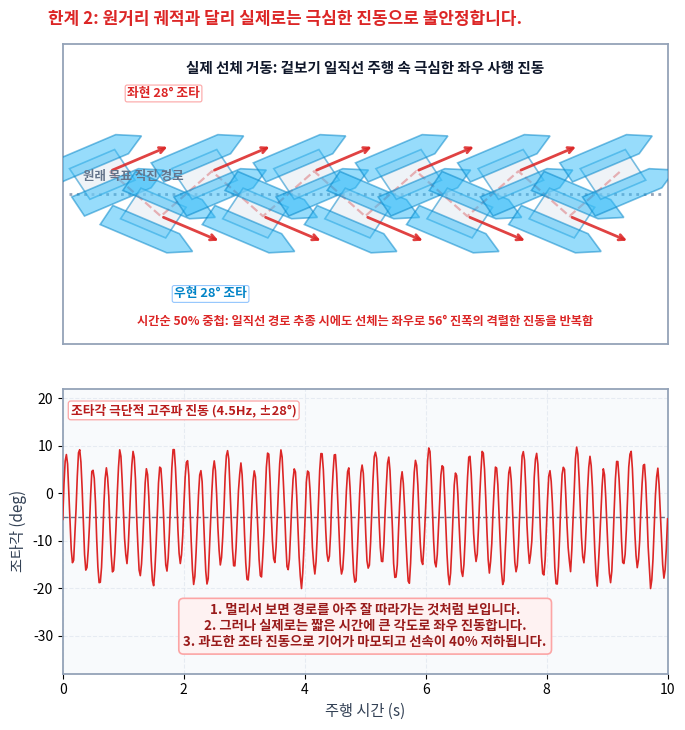

Python code for this plot: (Note: this script raises an exception after producing the figure.)
import os
import numpy as np
import matplotlib
matplotlib.use('Agg')
import matplotlib.pyplot as plt
from matplotlib.patches import FancyBboxPatch, Circle, Polygon, Rectangle

plt.rcParams['font.family'] = 'Noto Sans CJK JP'
plt.rcParams['axes.unicode_minus'] = False

OUTPUT_FILE = '/home/soonhong/kaboat/report/report4/sheet1_subfigures/subfig4_violent_chattering_overlapping_boats.png'

COLOR_BG = '#FFFFFF'
COLOR_PANEL = '#F8FAFC'
COLOR_BORDER_STRONG = '#94A3B8'
COLOR_TEXT_MAIN = '#0F172A'
COLOR_TEXT_SUB = '#334155'
COLOR_PRIMARY = '#0284C7'
COLOR_DANGER = '#DC2626'
COLOR_DANGER_BG = '#FEF2F2'
COLOR_DANGER_BORDER = '#FCA5A5'

def draw_boat(ax, x, y, heading_rad, length=1.4, width=0.75, color='#38BDF8', ec='#0284C7', alpha=0.55, zorder=10):
    hl = length * 0.5
    hw = width * 0.5
    dw = width * 0.28
    
    p_left = np.array([
        [-hl, hw - dw],
        [hl*0.55, hw - dw],
        [hl, hw],
        [hl*0.55, hw + dw],
        [-hl, hw + dw]
    ])
    p_right = np.array([
        [-hl, -hw - dw],
        [hl*0.55, -hw - dw],
        [hl, -hw],
        [hl*0.55, -hw + dw],
        [-hl, -hw + dw]
    ])
    p_deck = np.array([
        [-hl*0.7, -hw*0.9],
        [hl*0.35, -hw*0.9],
        [hl*0.35, hw*0.9],
        [-hl*0.7, hw*0.9]
    ])
    
    c, s = np.cos(heading_rad), np.sin(heading_rad)
    R = np.array([[c, -s], [s, c]])
    
    for p, fc in [(p_deck, '#E2E8F0'), (p_left, color), (p_right, color)]:
        p_rot = (R @ p.T).T + np.array([x, y])
        poly = Polygon(p_rot, closed=True, facecolor=fc, edgecolor=ec, lw=1.2, alpha=alpha, zorder=zorder)
        ax.add_patch(poly)
    
    # Heading arrow
    ax.annotate('', xy=(x + length*0.70*c, y + length*0.70*s), xytext=(x, y),
                arrowprops=dict(arrowstyle='->', color='#DC2626', lw=2.0, alpha=min(1.0, alpha+0.35)), zorder=zorder+2)

fig = plt.figure(figsize=(7.2, 7.5), dpi=300)
fig.patch.set_facecolor(COLOR_BG)

# Title at the very top
fig.text(0.08, 0.965, "한계 2: 원거리 궤적과 달리 실제로는 극심한 진동으로 불안정합니다.", 
         fontsize=12.2, fontweight='bold', color=COLOR_DANGER, va='top')

# -------------------------------------------------------------------------
# Top Subplot: Overlapping Boats along nominal straight line
# -------------------------------------------------------------------------
ax_top = fig.add_axes([0.10, 0.52, 0.84, 0.40])
ax_top.set_facecolor('#FFFFFF')
ax_top.set_xlim(0.5, 9.5)
ax_top.set_ylim(-2.8, 2.8)

for spine in ax_top.spines.values():
    spine.set_color(COLOR_BORDER_STRONG)
    spine.set_linewidth(1.3)
ax_top.set_xticks([])
ax_top.set_yticks([])

ax_top.text(5.0, 2.50, "실제 선체 거동: 겉보기 일직선 주행 속 극심한 좌우 사행 진동", 
            ha='center', va='top', fontsize=10.5, fontweight='bold', color=COLOR_TEXT_MAIN, zorder=30)

# Nominal straight path line down center
ax_top.plot([0.6, 9.4], [0.0, 0.0], color='#94A3B8', lw=2.0, ls=':', zorder=5)
ax_top.text(0.8, 0.25, "원래 목표 직진 경로", fontsize=9.0, color='#64748B', fontweight='bold', zorder=25)

# Place 11 transparent boats overlapping each other by ~50% sequentially in time!
boat_x_samples = np.linspace(1.2, 8.8, 11)
boat_headings = [np.deg2rad(28 if i % 2 == 0 else -28) for i in range(len(boat_x_samples))]
boat_y_samples = [0.42 if i % 2 == 0 else -0.42 for i in range(len(boat_x_samples))]

# Trajectory connecting centers
ax_top.plot(boat_x_samples, boat_y_samples, color='#DC2626', lw=1.6, ls='--', alpha=0.65, zorder=6)

for i, (bx, by, bhd) in enumerate(zip(boat_x_samples, boat_y_samples, boat_headings)):
    draw_boat(ax_top, bx, by, bhd, length=1.45, width=0.72, color='#38BDF8', ec='#0284C7', alpha=0.52, zorder=10 + i)

ax_top.text(2.0, 1.75, "좌현 28° 조타", ha='center', va='bottom', fontsize=9.2, fontweight='bold', color='#DC2626', 
            bbox=dict(boxstyle='round,pad=0.15', fc='#FFFFFF', ec='#FCA5A5', lw=0.8), zorder=35)
ax_top.text(2.7, -1.75, "우현 28° 조타", ha='center', va='top', fontsize=9.2, fontweight='bold', color='#0284C7', 
            bbox=dict(boxstyle='round,pad=0.15', fc='#FFFFFF', ec='#93C5FD', lw=0.8), zorder=35)
ax_top.text(5.0, -2.50, "시간순 50% 중첩: 일직선 경로 추종 시에도 선체는 좌우로 56° 진폭의 격렬한 진동을 반복함", 
            ha='center', va='bottom', fontsize=8.8, fontweight='bold', color='#DC2626', zorder=35)

# -------------------------------------------------------------------------
# Bottom Subplot: Quantitative Rudder Angle Time-Series Chattering
# -------------------------------------------------------------------------
ax_bot = fig.add_axes([0.10, 0.08, 0.84, 0.38])
ax_bot.set_facecolor(COLOR_PANEL)
ax_bot.set_xlim(0, 10)
ax_bot.set_ylim(-38, 22)

ax_bot.grid(True, color='#E2E8F0', ls='--', lw=0.8, alpha=0.8)
for spine in ax_bot.spines.values():
    spine.set_color(COLOR_BORDER_STRONG)
    spine.set_linewidth(1.3)

ax_bot.set_xlabel("주행 시간 (s)", fontsize=11, labelpad=4, color=COLOR_TEXT_SUB)
ax_bot.set_ylabel("조타각 (deg)", fontsize=11, labelpad=4, color=COLOR_TEXT_SUB)

t = np.linspace(0, 10, 500)
chatter = 12.0 * np.sin(2 * np.pi * 4.5 * t) + 2.5 * np.sin(2 * np.pi * 1.2 * t) + np.random.normal(0, 0.4, len(t))
chatter = np.clip(chatter, -16, 16) - 5.0 # centered around -5 deg, bounds [-21, +11]

ax_bot.plot(t, chatter, color='#DC2626', lw=1.2, zorder=4)
ax_bot.axhline(-5, color='#64748B', lw=1.0, ls='--', zorder=2)

ax_bot.annotate('조타각 극단적 고주파 진동 (4.5Hz, ±28°)', xy=(2.0, 11), xytext=(2.0, 16),
                ha='center', va='bottom',
                fontsize=9.2, fontweight='bold', color='#B91C1C',
                bbox=dict(boxstyle='round,pad=0.2', fc='#FFFFFF', ec=COLOR_DANGER_BORDER, lw=0.9), zorder=20)

# Complete Declarative Sentences Box at bottom
ax_bot.text(5.0, -28.0, 
            "1. 멀리서 보면 경로를 아주 잘 따라가는 것처럼 보입니다.\n"
            "2. 그러나 실제로는 짧은 시간에 큰 각도로 좌우 진동합니다.\n"
            "3. 과도한 조타 진동으로 기어가 마모되고 선속이 40% 저하됩니다.",
            ha='center', va='center', fontsize=9.6, fontweight='bold', color='#991B1B',
            bbox=dict(boxstyle='round,pad=0.35', fc=COLOR_DANGER_BG, ec=COLOR_DANGER_BORDER, lw=1.2), zorder=25)

plt.savefig(OUTPUT_FILE, dpi=300, facecolor=COLOR_BG)
plt.close()
print("Subfig 4 updated successfully:", OUTPUT_FILE)
